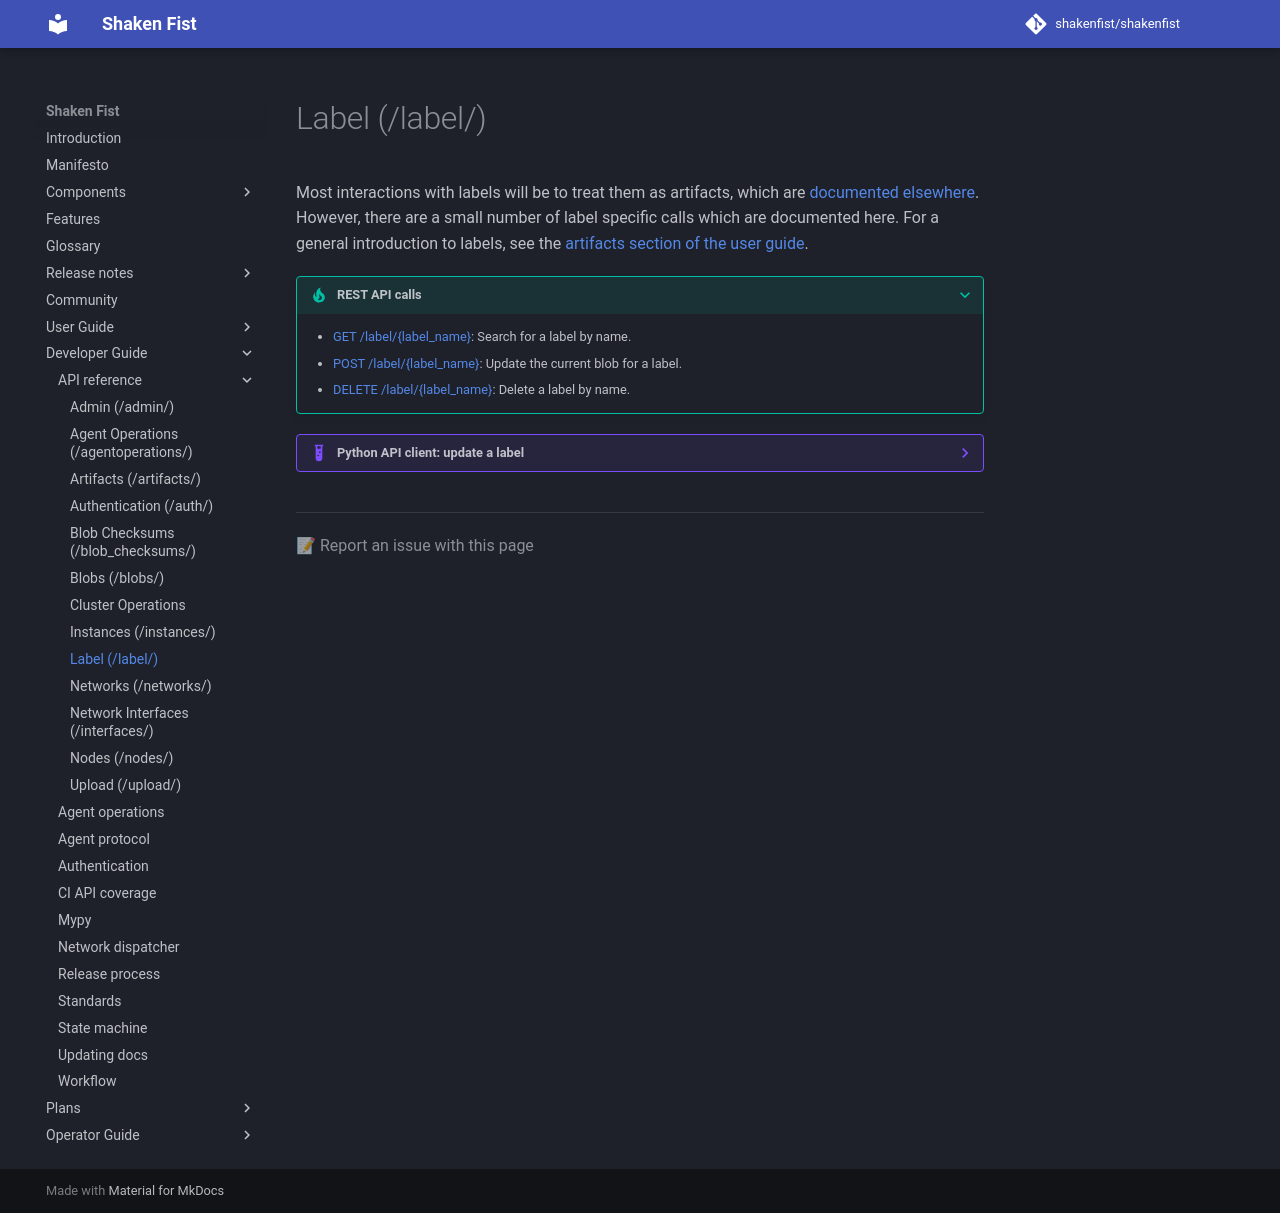

repository: shakenfist/shakenfist · page: developer_guide/api_reference/label/index.html · generator: mkdocs

# Label (/label/)

Most interactions with labels will be to treat them as artifacts, which are
[documented elsewhere](/developer_guide/api_reference/artifacts/). However, there
are a small number of label specific calls which are documented here. For a general
introduction to labels, see the [artifacts section of the user guide](/user_guide/artifacts/).

???+ tip "REST API calls"

    * [GET /label/{label_name}](https://openapi.shakenfist.com/#/label/get_label__label_name_): Search for a label by name.
    * [POST /label/{label_name}](https://openapi.shakenfist.com/#/label/post_label__label_name_): Update the current blob for a label.
    * [DELETE /label/{label_name}](https://openapi.shakenfist.com/#/label/delete_label__label_name_): Delete a label by name.

??? example "Python API client: update a label"

    A common pattern is to use generic upstream Shaken Fist images as source image,
    which you then customize and test. Once testing has passed you add the tested
    version of a label which tracks "blessed" production images.

    ```python
    import json
    from shakenfist_client import apiclient
    import time

    sf_client = apiclient.Client()

    # Download a copy of Debian 11 and wait for the download to complete
    sf_client.cache_artifact('debian:11')
    a = sf_client.get_artifact('debian:11')

    while not a.get('blobs'):
        print('Waiting for first blob...')
        time.sleep(30)
        a = sf_client.get_artifact('debian:11')

    blob_index = sorted(a['blobs'].keys())[-1]
    blob_uuid = a['blobs'][blob_index]['uuid']

    print('The most recent blob UUID is %s' % blob_uuid)

    # Let's assume we've now tested this version and want to "bless" it as the
    # version we trust for production workloads. We would then add that blob as the
    # new version of our production label like this:
    prod = sf_client.update_label('debian-11-production', blob_uuid)

    print()
    print('The label artifact is now:')
    print(json.dumps(prod, indent=4, sort_keys=True))
    ```

    ```bash
    $ python3 example.py
    The most recent blob UUID is ffdfce7f-728e-4b76-83c2-304e252f98b1

    The label artifact is now:
    {
        "artifact_type": "label",
        "blob_uuid": "ffdfce7f-728e-4b76-83c2-304e252f98b1",
        "blobs": {
            "1": {
                "depends_on": null,
                "instances": [
                    "d512e9f5-98d6-4c36-8520-33b6fc6de15f"
                ],
                "reference_count": 2,
                "size": 403007488,
                "uuid": "ffdfce7f-728e-4b76-83c2-304e252f98b1"
            }
        },
        "index": 1,
        "max_versions": 3,
        "metadata": {},
        "namespace": "system",
        "shared": false,
        "source_url": "sf://label/system/debian-11-production",
        "state": "created",
        "uuid": "c9428ea2-a3fa-40cf-9668-61be99bb370a",
        "version": 6
    }
    ```
